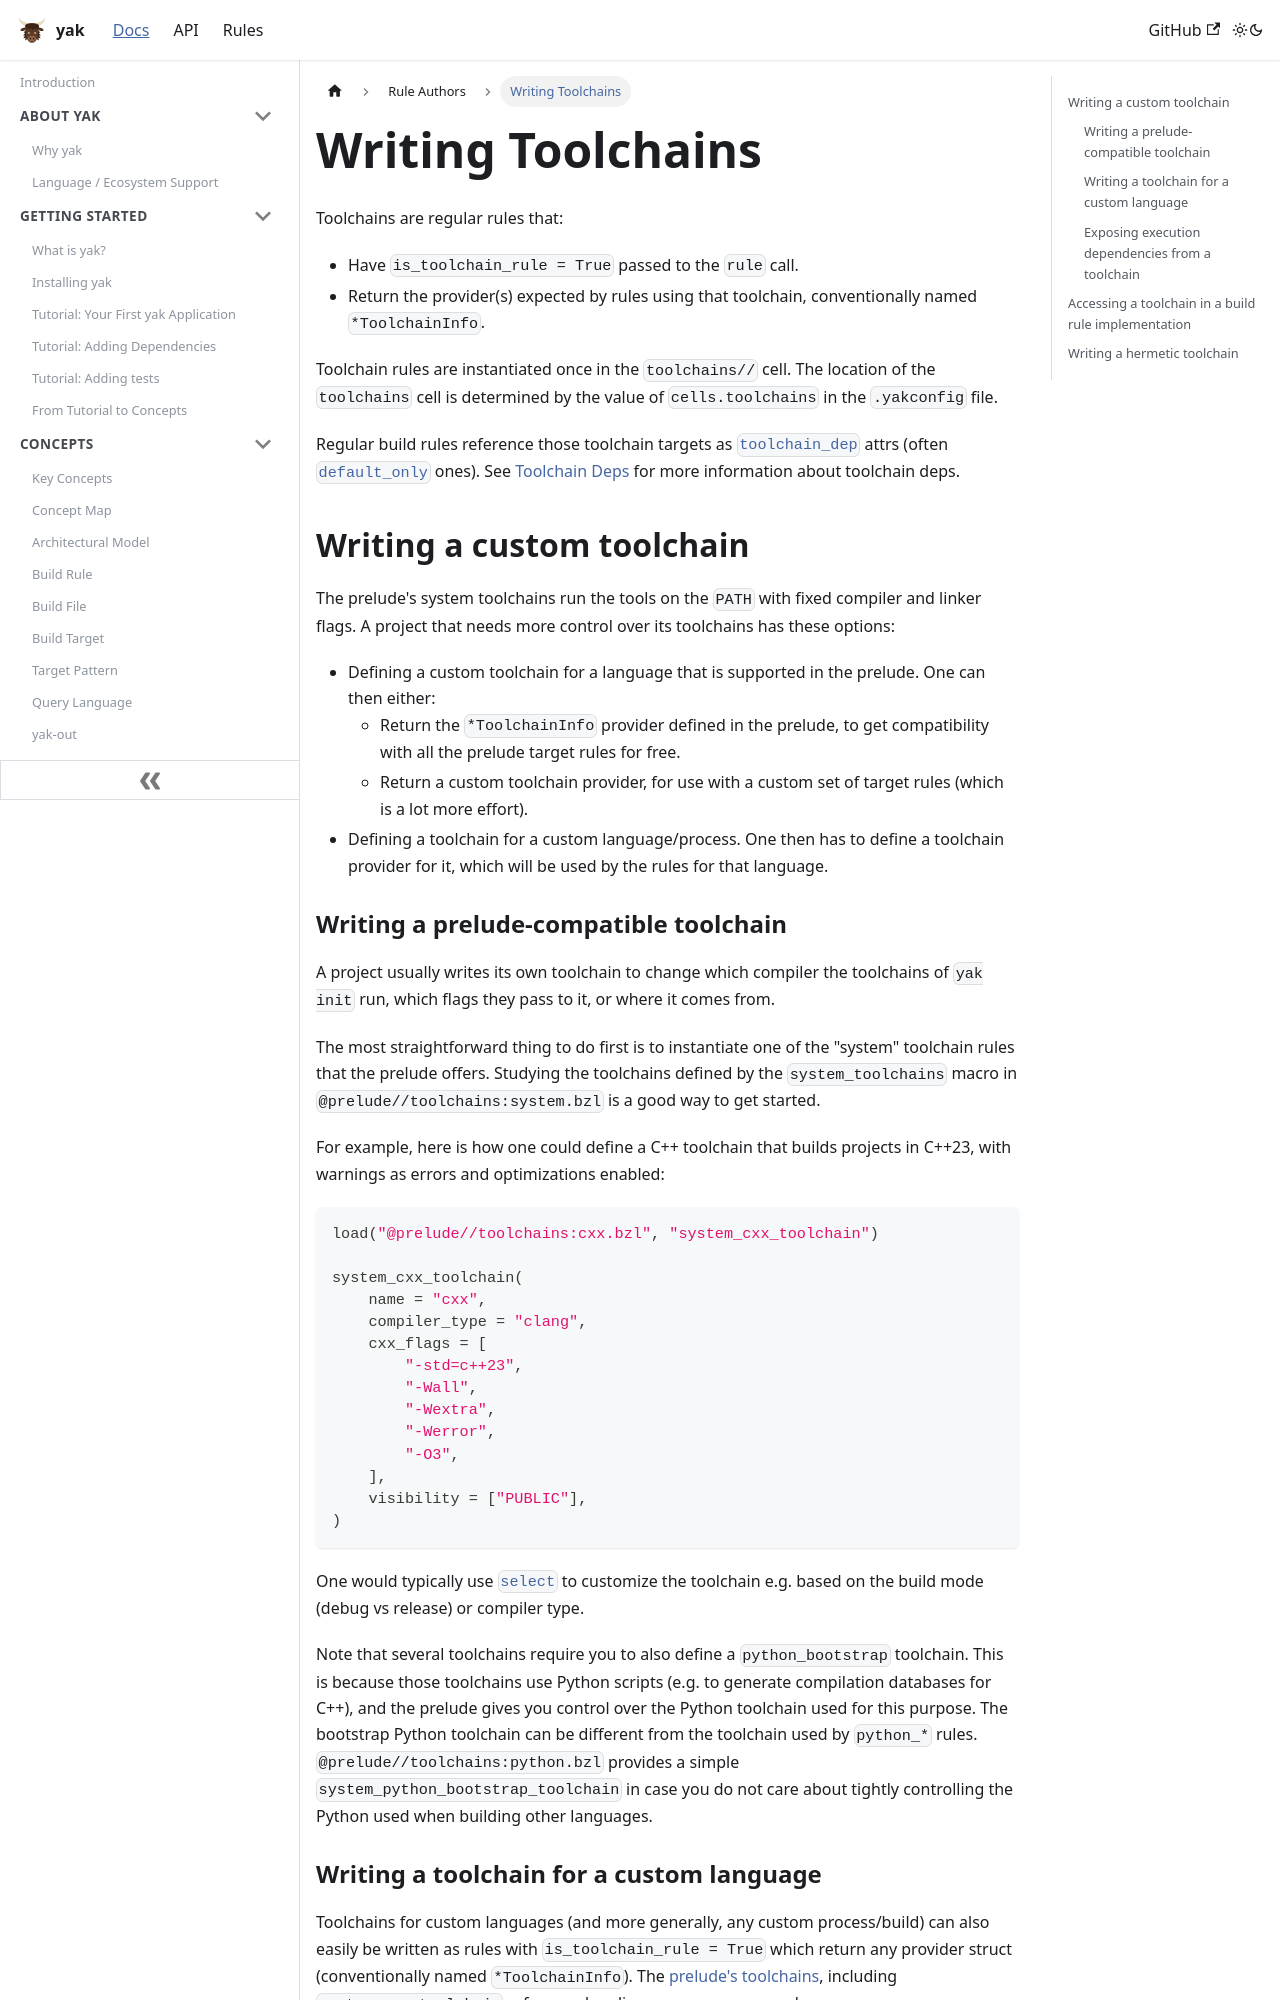

repository: rdeusser/yak · page: docs/rule_authors/writing_toolchains/index.html · generator: docusaurus

---
id: writing_toolchains
title: Writing Toolchains
---

Toolchains are regular rules that:

- Have `is_toolchain_rule = True` passed to the `rule` call.
- Return the provider(s) expected by rules using that toolchain, conventionally
  named `*ToolchainInfo`.

Toolchain rules are instantiated once in the `toolchains//` cell. The location
of the `toolchains` cell is determined by the value of `cells.toolchains` in the
`.yakconfig` file.

Regular build rules reference those toolchain targets as
[`toolchain_dep`](../../api/build/attrs/#toolchain_dep) attrs (often
[`default_only`](../../api/build/attrs/#default_only) ones). See
[Toolchain Deps](configurations.md#toolchain-deps) for more information about
toolchain deps.

## Writing a custom toolchain

The prelude's system toolchains run the tools on the `PATH` with fixed
compiler and linker flags. A project that needs more control over its
toolchains has these options:

- Defining a custom toolchain for a language that is supported in the prelude.
  One can then either:
    - Return the `*ToolchainInfo` provider defined in the prelude, to get
      compatibility with all the prelude target rules for free.
    - Return a custom toolchain provider, for use with a custom set of target
      rules (which is a lot more effort).
- Defining a toolchain for a custom language/process. One then has to define a
  toolchain provider for it, which will be used by the rules for that language.

### Writing a prelude-compatible toolchain

A project usually writes its own toolchain to change which compiler the
toolchains of `yak init` run, which flags they pass to it, or where it comes
from.

The most straightforward thing to do first is to instantiate one of the "system"
toolchain rules that the prelude offers. Studying the toolchains defined by the
`system_toolchains` macro in `@prelude//toolchains:system.bzl` is a good way
to get started.

For example, here is how one could define a C++ toolchain that builds projects
in C++23, with warnings as errors and optimizations enabled:

```python
load("@prelude//toolchains:cxx.bzl", "system_cxx_toolchain")

system_cxx_toolchain(
    name = "cxx",
    compiler_type = "clang",
    cxx_flags = [
        "-std=c++23",
        "-Wall",
        "-Wextra",
        "-Werror",
        "-O3",
    ],
    visibility = ["PUBLIC"],
)
```

One would typically use [`select`](../concepts/configurations.md) to customize
the toolchain e.g. based on the build mode (debug vs release) or compiler type.

Note that several toolchains require you to also define a `python_bootstrap`
toolchain. This is because those toolchains use Python scripts (e.g. to generate
compilation databases for C++), and the prelude gives you control over the
Python toolchain used for this purpose. The bootstrap Python toolchain can be
different from the toolchain used by `python_*` rules.
`@prelude//toolchains:python.bzl` provides a simple
`system_python_bootstrap_toolchain` in case you do not care about tightly
controlling the Python used when building other languages.
